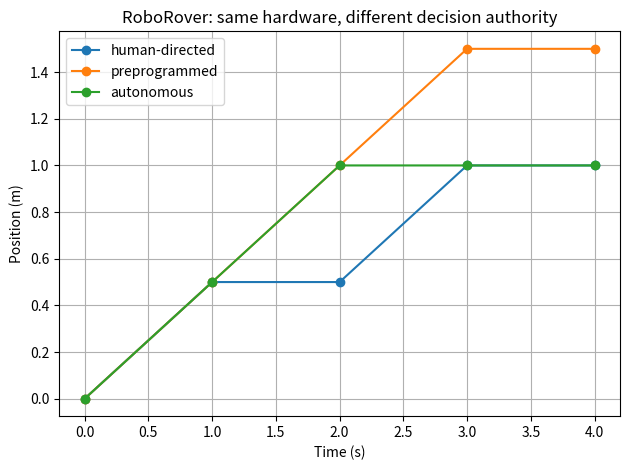

Here is the Python script that generated this plot:
import matplotlib.pyplot as plt

TIME_STEP_S = 1.0
SPEED_M_PER_S = 0.5

def simulate(commands):
    """Return position after each command, including the starting position."""
    positions = [0.0]
    position_m = 0.0

    for command in commands:
        position_m += command * SPEED_M_PER_S * TIME_STEP_S
        positions.append(position_m)

    return positions

# The human operator chooses these commands:
# 1 means forward, 0 means stop.
human_commands = [1, 0, 1, 0]

# The stored program chooses these commands in advance.
preprogrammed_commands = [1, 1, 1, 0]

# The environment reports an obstacle during time steps 3 and 4.
obstacle_detected = [False, False, True, True]

# Autonomous software selects its own command from the measurements.
autonomous_commands = []
for obstacle in obstacle_detected:
    if obstacle:
        autonomous_commands.append(0)
    else:
        autonomous_commands.append(1)

runs = {
    "human-directed": simulate(human_commands),
    "preprogrammed": simulate(preprogrammed_commands),
    "autonomous": simulate(autonomous_commands),
}

final_positions_m = {}
for name, positions in runs.items():
    final_positions_m[name] = positions[-1]

# Executable verification of the exact results.
assert autonomous_commands == [1, 1, 0, 0]
assert final_positions_m["human-directed"] == 1.0
assert final_positions_m["preprogrammed"] == 1.5
assert final_positions_m["autonomous"] == 1.0

print("Autonomous commands:", autonomous_commands)
print("Final positions (m):", final_positions_m)
print("Verified: all final positions match the model.")

time_s = [0.0, 1.0, 2.0, 3.0, 4.0]

for name, positions in runs.items():
    plt.plot(time_s, positions, marker="o", label=name)

plt.title("RoboRover: same hardware, different decision authority")
plt.xlabel("Time (s)")
plt.ylabel("Position (m)")
plt.grid(True)
plt.legend()
plt.tight_layout()
plt.show()
